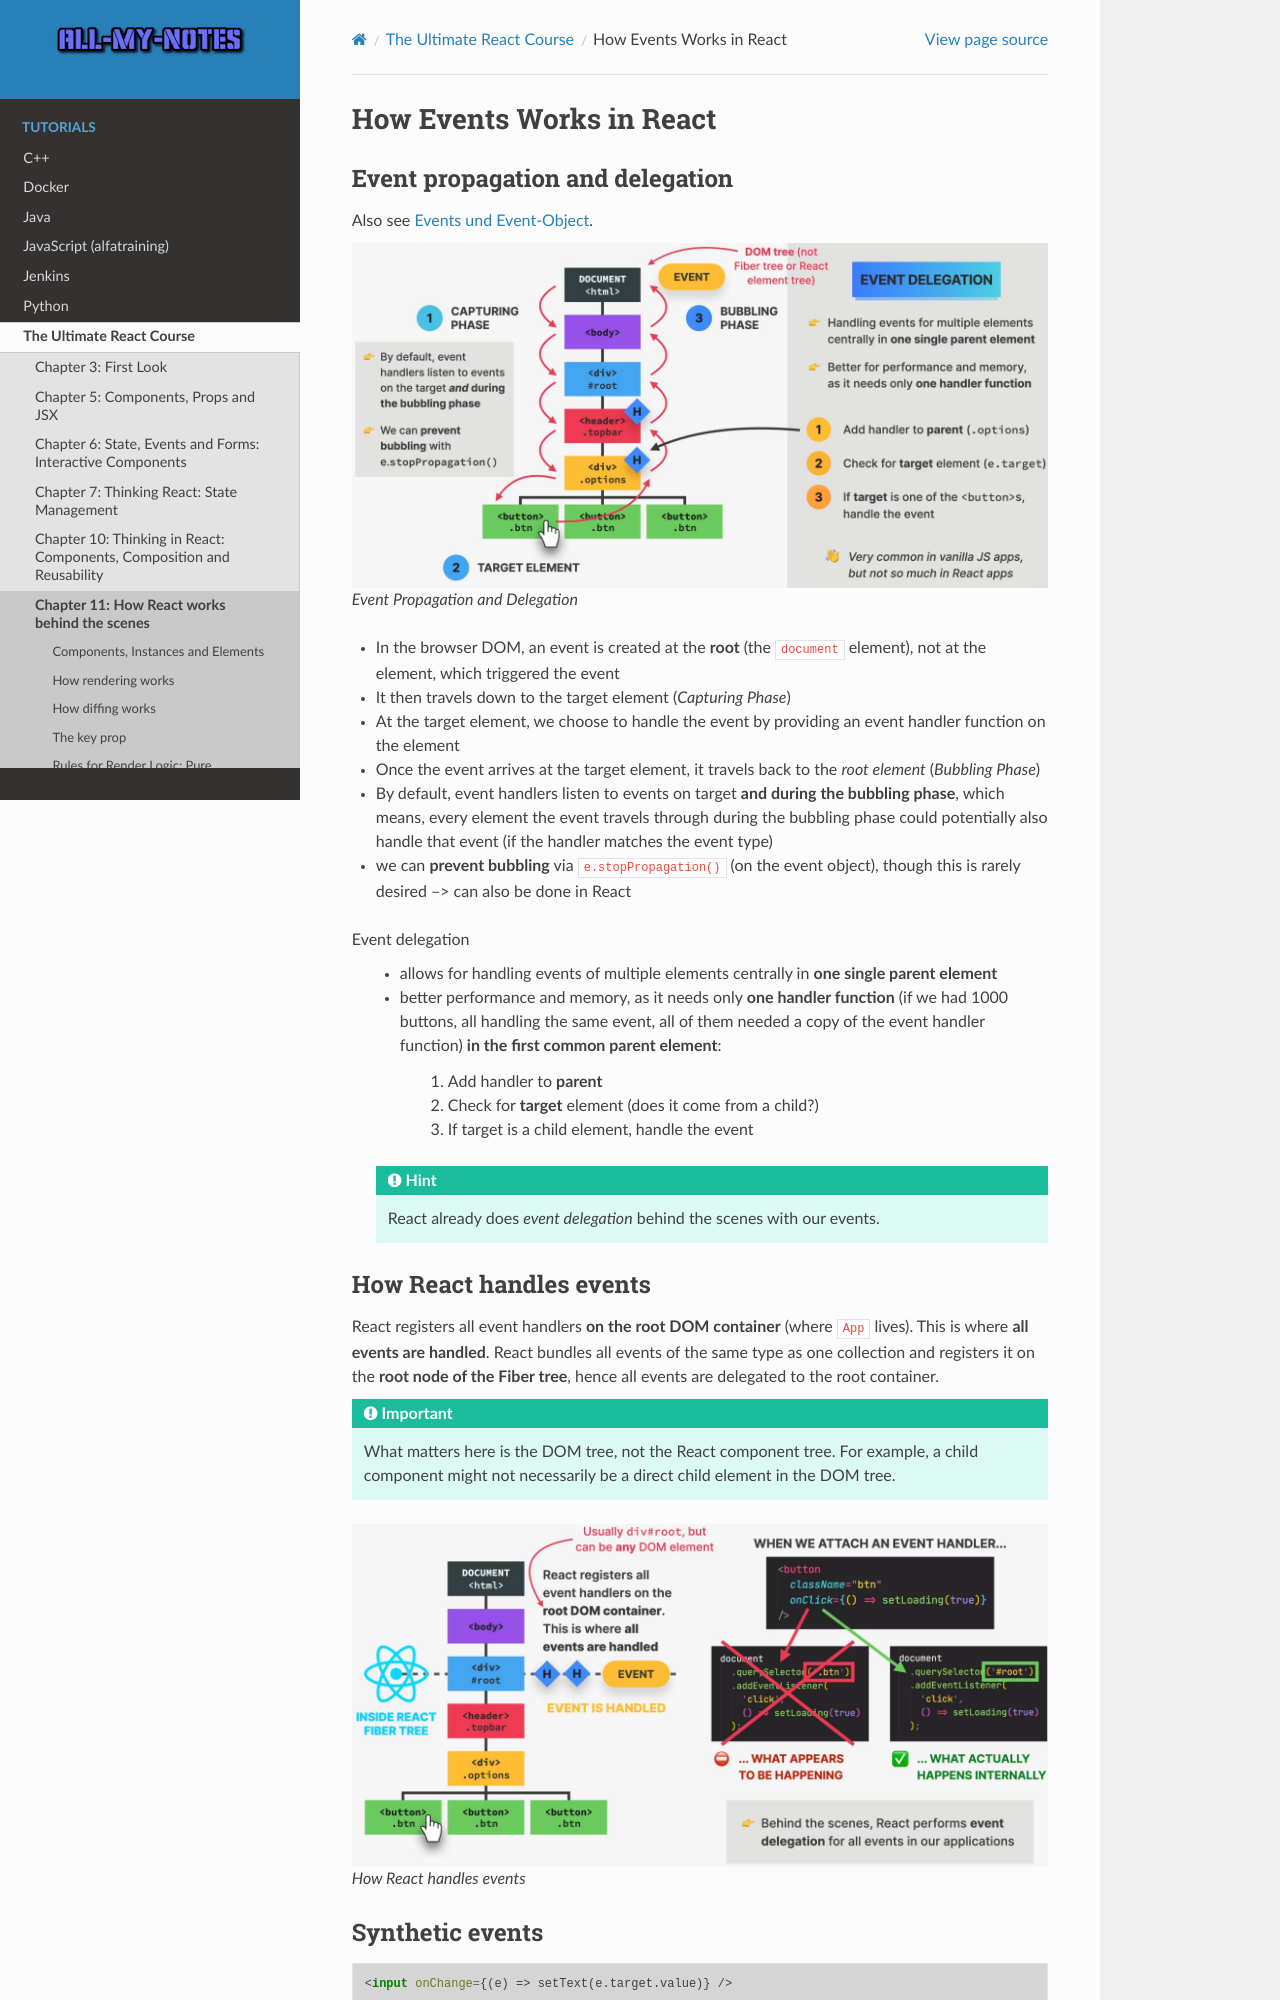

repository: arnewohletz/AllMyNotes · page: tutorial/react/udemy_ultimate_course/11_behind_the_scenes/137_how_events_work.html · generator: sphinx

How Events Works in React
=========================
Event propagation and delegation
--------------------------------
Also see :ref:`tutorial_javascript_alfatraining_events`.

.. figure:: _file/event_propagation_and_delegation.jpg

    Event Propagation and Delegation

* In the browser DOM, an event is created at the **root** (the ``document`` element),
  not at the element, which triggered the event
* It then travels down to the target element (*Capturing Phase*)
* At the target element, we choose to handle the event by providing an event handler
  function on the element
* Once the event arrives at the target element, it travels back to the *root element*
  (*Bubbling Phase*)
* By default, event handlers listen to events on target **and during the bubbling phase**,
  which means, every element the event travels through during the bubbling phase could
  potentially also handle that event (if the handler matches the event type)
* we can **prevent bubbling** via ``e.stopPropagation()`` (on the event object),
  though this is rarely desired --> can also be done in React

Event delegation

    * allows for handling events of multiple elements centrally in **one single parent element**
    * better performance and memory, as it needs only **one handler function** (if we had
      1000 buttons, all handling the same event, all of them needed a copy of the event
      handler function) **in the first common parent element**:

        #. Add handler to **parent**
        #. Check for **target** element (does it come from a child?)
        #. If target is a child element, handle the event

    .. hint::

        React already does *event delegation* behind the scenes with our events.

How React handles events
------------------------
React registers all event handlers **on the root DOM container** (where ``App`` lives).
This is where **all events are handled**. React bundles all events of the same type
as one collection and registers it on the **root node of the Fiber tree**, hence all
events are delegated to the root container.

.. important::

    What matters here is the DOM tree, not the React component tree. For example,
    a child component might not necessarily be a direct child element in the DOM tree.

.. figure:: _file/how_react_handles_events.jpg

    How React handles events
